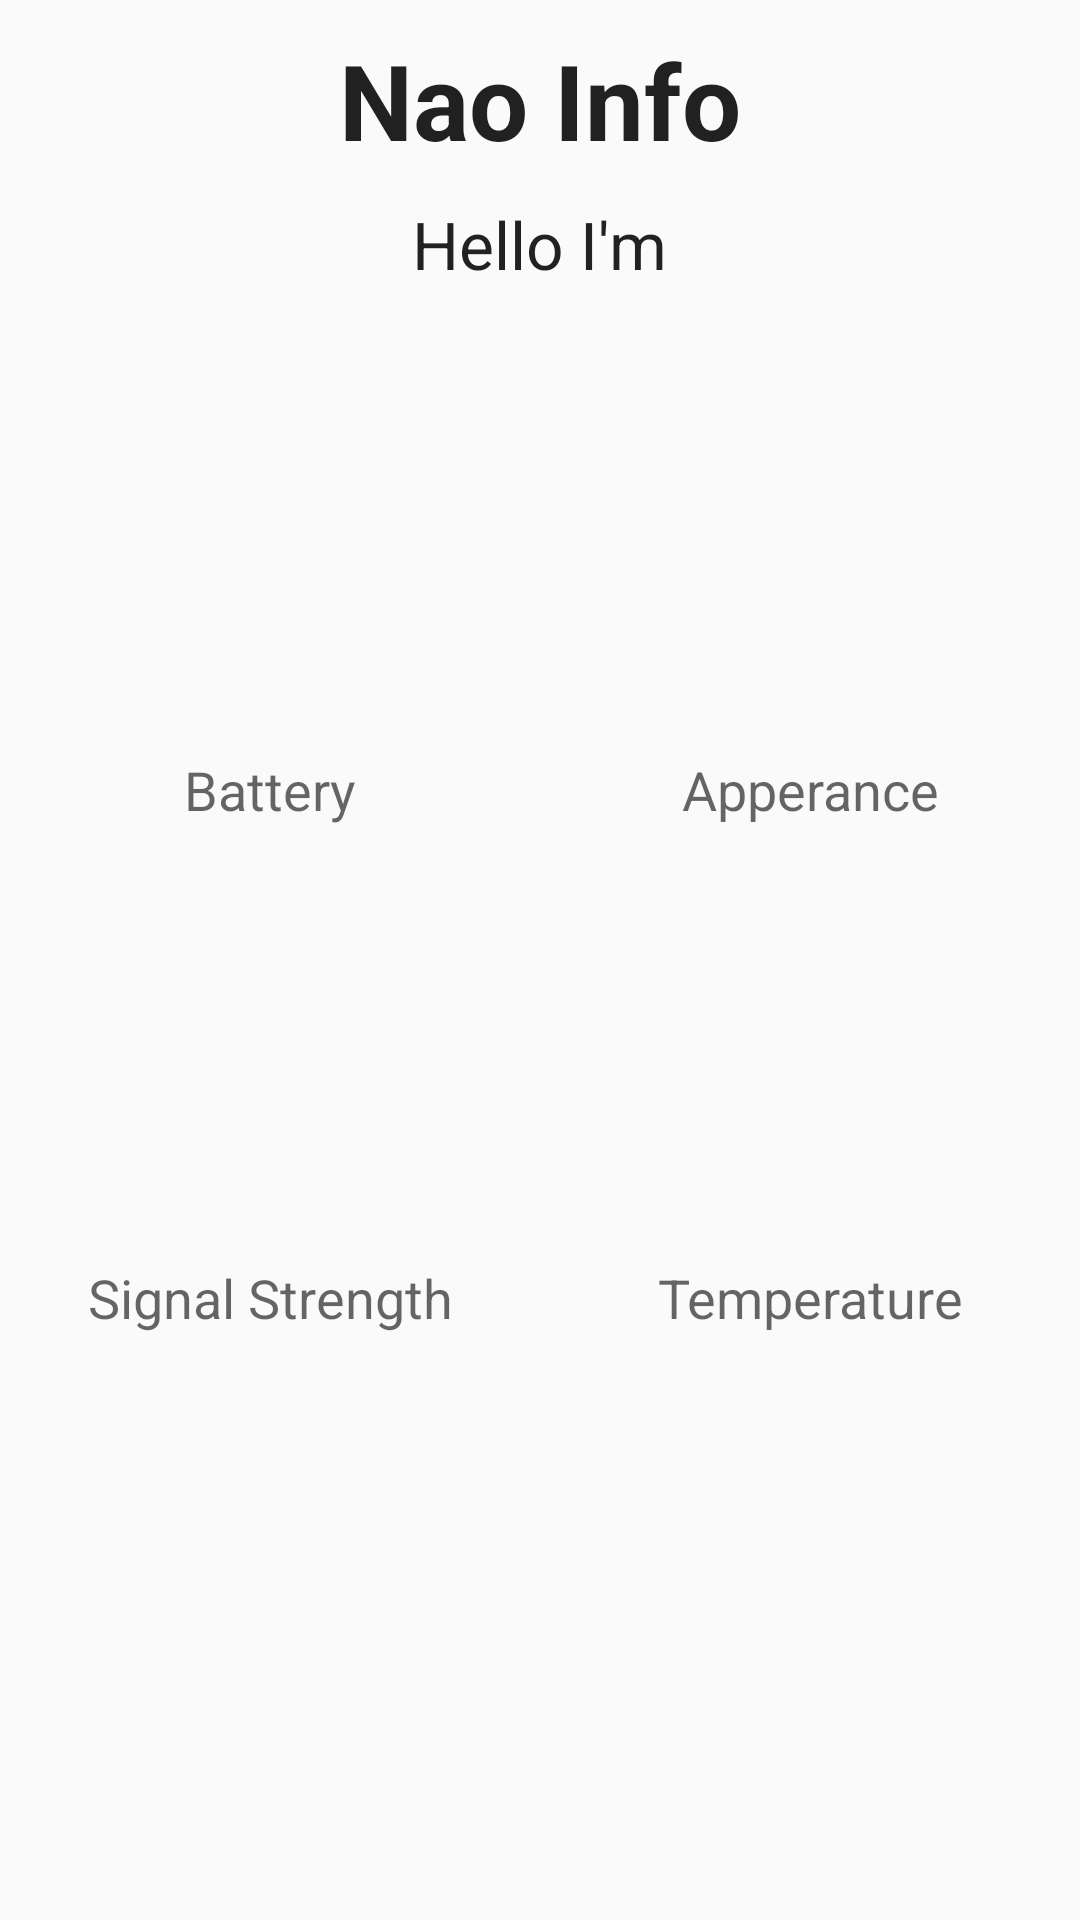

Produce the Android XML layout that renders to this screen, including the resource entries it uses.
<!-- AndroidManifest.xml: application theme AppTheme -->
<!-- res/layout/activity_nao_info.xml -->
<?xml version="1.0" encoding="utf-8"?>

<android.support.design.widget.CoordinatorLayout
    xmlns:android="http://schemas.android.com/apk/res/android"
    xmlns:app="http://schemas.android.com/apk/res-auto"
    xmlns:tools="http://schemas.android.com/tools" android:layout_width="match_parent"
    android:layout_height="match_parent" android:fitsSystemWindows="true"
    tools:context="fragments.NaoInfoFragment">
    <include layout="@layout/fragment_nao_info" />

</android.support.design.widget.CoordinatorLayout>
<!-- res/layout/fragment_nao_info.xml (included above) -->
<?xml version="1.0" encoding="utf-8"?>

<LinearLayout xmlns:android="http://schemas.android.com/apk/res/android"
    xmlns:app="http://schemas.android.com/apk/res-auto"
    xmlns:tools="http://schemas.android.com/tools"
    android:layout_width="match_parent"
    android:layout_height="match_parent"
    android:layout_columnSpan="2"
    android:layout_rowSpan="3"
    android:orientation="vertical"
    app:layout_behavior="@string/appbar_scrolling_view_behavior"
    tools:context="fragments.NaoInfoFragment"
    tools:showIn="@layout/activity_nao_info">

    <TextView
        android:id="@+id/titleNaoInfo"
        style="@style/TitleFontDesign"
        android:text="@string/titleNaoInfo"
        android:textAppearance="?android:attr/textAppearanceLarge" />

    <TextView
        android:id="@+id/helloIm"
        android:layout_width="wrap_content"
        android:layout_height="wrap_content"
        android:layout_gravity="center_horizontal|top"
        android:layout_marginTop="10dp"
        android:layout_marginBottom="25dp"
        android:contentDescription="@string/helloIm"
        android:text="@string/helloIm"
        android:textAppearance="?android:attr/textAppearanceLarge" />

    <GridLayout
        android:layout_width="wrap_content"
        android:layout_height="wrap_content"
        android:rowCount="2"
        android:columnCount="2"
        android:layout_gravity="center">


        <LinearLayout
            android:layout_column="0"
            android:layout_marginBottom="15dp"
            android:layout_row="0"
            android:layout_marginRight="50dp"
            android:orientation="vertical">

            <ImageView
                android:id="@+id/imageBattery"
                android:layout_width="130dp"
                android:layout_height="130dp"
                android:layout_gravity="center"
                android:contentDescription="@string/batteryInfo" />

            <TextView
                android:id="@+id/textViewBattery"
                android:layout_width="match_parent"
                android:layout_height="match_parent"
                android:gravity="center"
                android:text="Battery"
                android:textAppearance="?android:attr/textAppearanceMedium" />

        </LinearLayout>

        <LinearLayout
            android:layout_column="1"
            android:layout_marginBottom="15dp"
            android:layout_row="0"
            android:orientation="vertical">

            <ImageView
                android:id="@+id/Apperance"
                android:layout_width="130dp"
                android:layout_height="130dp"
                android:layout_gravity="center"
                android:contentDescription="@string/apperance" />

            <TextView
                android:id="@+id/textViewApperance"
                android:layout_width="match_parent"
                android:layout_height="match_parent"
                android:gravity="center"
                android:text="Apperance"
                android:textAppearance="?android:attr/textAppearanceMedium" />

        </LinearLayout>

        <LinearLayout
            android:layout_column="0"
            android:layout_row="1"
            android:orientation="vertical">

            <ImageView
                android:id="@+id/imageSignalStrength"
                android:layout_width="130dp"
                android:layout_height="130dp"
                android:layout_gravity="center"
                android:contentDescription="@string/signalStrength" />

            <TextView
                android:id="@+id/textViewSignalStrength"
                android:layout_width="match_parent"
                android:layout_height="match_parent"
                android:gravity="center"
                android:text="Signal Strength"
                android:textAppearance="?android:attr/textAppearanceMedium" />

        </LinearLayout>

        <LinearLayout
            android:layout_column="1"
            android:layout_row="1"
            android:orientation="vertical">

            <ImageView
                android:id="@+id/temperatureImage"
                android:layout_width="130dp"
                android:layout_height="130dp"
                android:layout_gravity="center"
                android:contentDescription="@string/temperature" />

            <TextView
                android:id="@+id/textViewTemperature"
                android:layout_width="match_parent"
                android:layout_height="match_parent"
                android:gravity="center"
                android:text="Temperature"
                android:textAppearance="?android:attr/textAppearanceMedium" />

        </LinearLayout>

    </GridLayout>


</LinearLayout>
<!-- resources referenced by this layout -->
<resources>
  <string name="apperance">Apperance</string>
  <string name="batteryInfo">Battery Status</string>
  <string name="helloIm">Hello I\'m </string>
  <string name="signalStrength">Signal Strength</string>
  <string name="temperature">Temperature</string>
  <string name="titleNaoInfo">Nao Info</string>
  <style name="TitleFontDesign">
          <item name="android:layout_width">wrap_content</item>
          <item name="android:layout_height">wrap_content</item>
          <item name="android:typeface">sans</item>
          <item name="android:textStyle">bold</item>
          <item name="android:textSize">35dp</item>
          <item name="android:layout_marginTop">10dp</item>
          <item name="android:layout_gravity">center_horizontal|top</item>
      </style>
  <style name="AppTheme" parent="Theme.AppCompat.Light.DarkActionBar">
          
          <item name="colorPrimary">@color/colorPrimary</item>
          <item name="colorPrimaryDark">@color/colorPrimaryDark</item>
          <item name="colorAccent">@color/colorAccent</item>
  
          <item name="windowActionBar">false</item>
          <item name="windowActionModeOverlay">true</item>
          <item name="android:windowDrawsSystemBarBackgrounds">true</item>
          <item name="android:statusBarColor">@android:color/transparent</item>
      </style>
  <color name="colorPrimary">#BDBDBD</color>
  <color name="colorPrimaryDark">#BDBDBD</color>
  <color name="colorAccent">#BDBDBD</color>
</resources>
